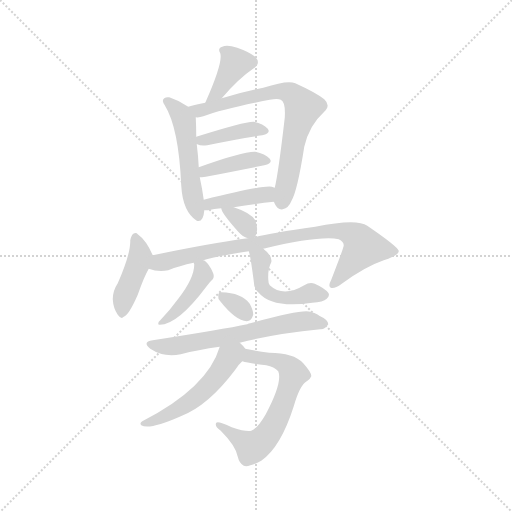
t = 0.00 s
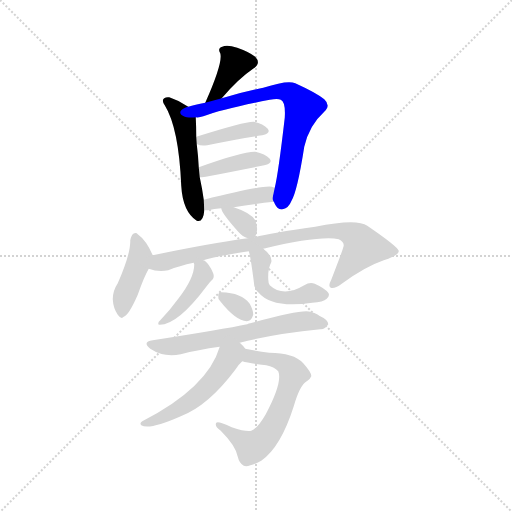
t = 1.97 s
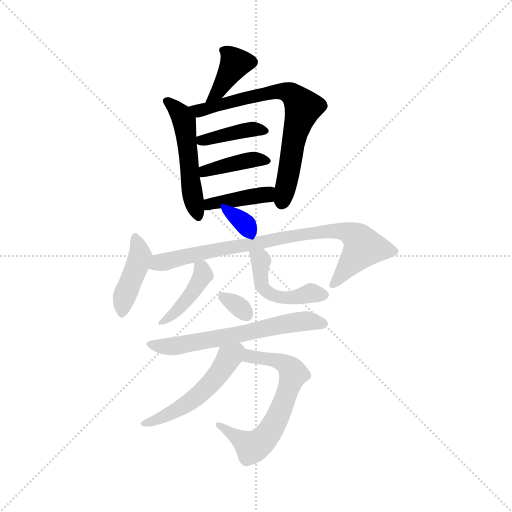
t = 3.93 s
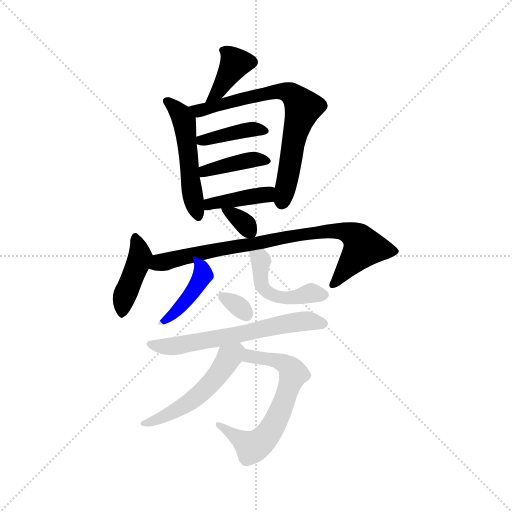
t = 5.90 s
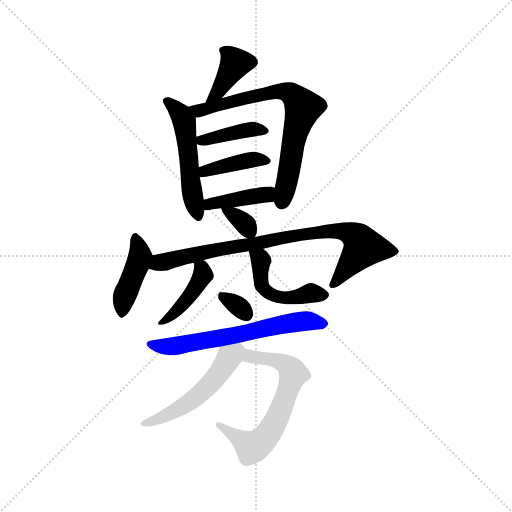
t = 7.87 s
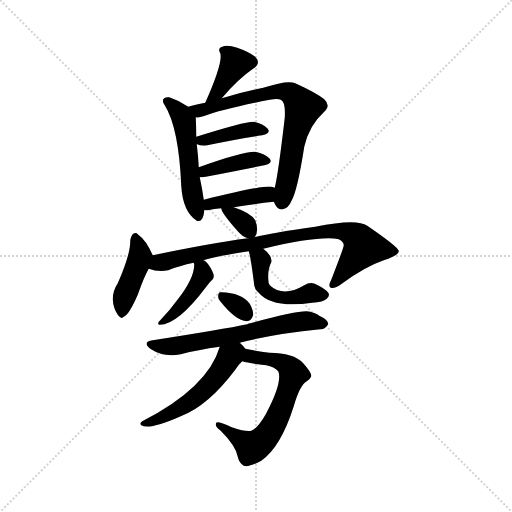
t = 9.83 s

The animated SVG that drew these frames (rendered in a browser with its animation timeline set to each time). Animation: 15 CSS @keyframes rules; one cycle of 9.83 s.

<svg version="1.1" viewBox="0 0 1024 1024" xmlns="http://www.w3.org/2000/svg">
  <g stroke="lightgray" stroke-dasharray="1,1" stroke-width="1" transform="scale(4, 4)">
    <line x1="0" y1="0" x2="256" y2="256"></line>
    <line x1="256" y1="0" x2="0" y2="256"></line>
    <line x1="128" y1="0" x2="128" y2="256"></line>
    <line x1="0" y1="128" x2="256" y2="128"></line>
  </g>
<g transform="scale(1, -1) translate(0, -900)">
   <style type="text/css">
    @keyframes keyframes0 {
      from {
       stroke: blue;
       stroke-dashoffset: 369;
       stroke-width: 128;
       }
       55% {
       animation-timing-function: step-end;
       stroke: blue;
       stroke-dashoffset: 0;
       stroke-width: 128;
       }
       to {
       stroke: black;
       stroke-width: 1024;
       }
       }
       #make-me-a-hanzi-animation-0 {
         animation: keyframes0 0.550293s both;
         animation-delay: 0.000000s;
         animation-timing-function: linear;
       }
    @keyframes keyframes1 {
      from {
       stroke: blue;
       stroke-dashoffset: 495;
       stroke-width: 128;
       }
       62% {
       animation-timing-function: step-end;
       stroke: blue;
       stroke-dashoffset: 0;
       stroke-width: 128;
       }
       to {
       stroke: black;
       stroke-width: 1024;
       }
       }
       #make-me-a-hanzi-animation-1 {
         animation: keyframes1 0.652832s both;
         animation-delay: 0.550293s;
         animation-timing-function: linear;
       }
    @keyframes keyframes2 {
      from {
       stroke: blue;
       stroke-dashoffset: 693;
       stroke-width: 128;
       }
       69% {
       animation-timing-function: step-end;
       stroke: blue;
       stroke-dashoffset: 0;
       stroke-width: 128;
       }
       to {
       stroke: black;
       stroke-width: 1024;
       }
       }
       #make-me-a-hanzi-animation-2 {
         animation: keyframes2 0.813965s both;
         animation-delay: 1.203125s;
         animation-timing-function: linear;
       }
    @keyframes keyframes3 {
      from {
       stroke: blue;
       stroke-dashoffset: 392;
       stroke-width: 128;
       }
       56% {
       animation-timing-function: step-end;
       stroke: blue;
       stroke-dashoffset: 0;
       stroke-width: 128;
       }
       to {
       stroke: black;
       stroke-width: 1024;
       }
       }
       #make-me-a-hanzi-animation-3 {
         animation: keyframes3 0.569010s both;
         animation-delay: 2.017090s;
         animation-timing-function: linear;
       }
    @keyframes keyframes4 {
      from {
       stroke: blue;
       stroke-dashoffset: 389;
       stroke-width: 128;
       }
       56% {
       animation-timing-function: step-end;
       stroke: blue;
       stroke-dashoffset: 0;
       stroke-width: 128;
       }
       to {
       stroke: black;
       stroke-width: 1024;
       }
       }
       #make-me-a-hanzi-animation-4 {
         animation: keyframes4 0.566569s both;
         animation-delay: 2.586100s;
         animation-timing-function: linear;
       }
    @keyframes keyframes5 {
      from {
       stroke: blue;
       stroke-dashoffset: 395;
       stroke-width: 128;
       }
       56% {
       animation-timing-function: step-end;
       stroke: blue;
       stroke-dashoffset: 0;
       stroke-width: 128;
       }
       to {
       stroke: black;
       stroke-width: 1024;
       }
       }
       #make-me-a-hanzi-animation-5 {
         animation: keyframes5 0.571452s both;
         animation-delay: 3.152669s;
         animation-timing-function: linear;
       }
    @keyframes keyframes6 {
      from {
       stroke: blue;
       stroke-dashoffset: 329;
       stroke-width: 128;
       }
       52% {
       animation-timing-function: step-end;
       stroke: blue;
       stroke-dashoffset: 0;
       stroke-width: 128;
       }
       to {
       stroke: black;
       stroke-width: 1024;
       }
       }
       #make-me-a-hanzi-animation-6 {
         animation: keyframes6 0.517741s both;
         animation-delay: 3.724121s;
         animation-timing-function: linear;
       }
    @keyframes keyframes7 {
      from {
       stroke: blue;
       stroke-dashoffset: 410;
       stroke-width: 128;
       }
       57% {
       animation-timing-function: step-end;
       stroke: blue;
       stroke-dashoffset: 0;
       stroke-width: 128;
       }
       to {
       stroke: black;
       stroke-width: 1024;
       }
       }
       #make-me-a-hanzi-animation-7 {
         animation: keyframes7 0.583659s both;
         animation-delay: 4.241862s;
         animation-timing-function: linear;
       }
    @keyframes keyframes8 {
      from {
       stroke: blue;
       stroke-dashoffset: 795;
       stroke-width: 128;
       }
       72% {
       animation-timing-function: step-end;
       stroke: blue;
       stroke-dashoffset: 0;
       stroke-width: 128;
       }
       to {
       stroke: black;
       stroke-width: 1024;
       }
       }
       #make-me-a-hanzi-animation-8 {
         animation: keyframes8 0.896973s both;
         animation-delay: 4.825521s;
         animation-timing-function: linear;
       }
    @keyframes keyframes9 {
      from {
       stroke: blue;
       stroke-dashoffset: 414;
       stroke-width: 128;
       }
       57% {
       animation-timing-function: step-end;
       stroke: blue;
       stroke-dashoffset: 0;
       stroke-width: 128;
       }
       to {
       stroke: black;
       stroke-width: 1024;
       }
       }
       #make-me-a-hanzi-animation-9 {
         animation: keyframes9 0.586914s both;
         animation-delay: 5.722493s;
         animation-timing-function: linear;
       }
    @keyframes keyframes10 {
      from {
       stroke: blue;
       stroke-dashoffset: 463;
       stroke-width: 128;
       }
       60% {
       animation-timing-function: step-end;
       stroke: blue;
       stroke-dashoffset: 0;
       stroke-width: 128;
       }
       to {
       stroke: black;
       stroke-width: 1024;
       }
       }
       #make-me-a-hanzi-animation-10 {
         animation: keyframes10 0.626790s both;
         animation-delay: 6.309408s;
         animation-timing-function: linear;
       }
    @keyframes keyframes11 {
      from {
       stroke: blue;
       stroke-dashoffset: 312;
       stroke-width: 128;
       }
       50% {
       animation-timing-function: step-end;
       stroke: blue;
       stroke-dashoffset: 0;
       stroke-width: 128;
       }
       to {
       stroke: black;
       stroke-width: 1024;
       }
       }
       #make-me-a-hanzi-animation-11 {
         animation: keyframes11 0.503906s both;
         animation-delay: 6.936198s;
         animation-timing-function: linear;
       }
    @keyframes keyframes12 {
      from {
       stroke: blue;
       stroke-dashoffset: 607;
       stroke-width: 128;
       }
       66% {
       animation-timing-function: step-end;
       stroke: blue;
       stroke-dashoffset: 0;
       stroke-width: 128;
       }
       to {
       stroke: black;
       stroke-width: 1024;
       }
       }
       #make-me-a-hanzi-animation-12 {
         animation: keyframes12 0.743978s both;
         animation-delay: 7.440104s;
         animation-timing-function: linear;
       }
    @keyframes keyframes13 {
      from {
       stroke: blue;
       stroke-dashoffset: 617;
       stroke-width: 128;
       }
       67% {
       animation-timing-function: step-end;
       stroke: blue;
       stroke-dashoffset: 0;
       stroke-width: 128;
       }
       to {
       stroke: black;
       stroke-width: 1024;
       }
       }
       #make-me-a-hanzi-animation-13 {
         animation: keyframes13 0.752116s both;
         animation-delay: 8.184082s;
         animation-timing-function: linear;
       }
    @keyframes keyframes14 {
      from {
       stroke: blue;
       stroke-dashoffset: 503;
       stroke-width: 128;
       }
       62% {
       animation-timing-function: step-end;
       stroke: blue;
       stroke-dashoffset: 0;
       stroke-width: 128;
       }
       to {
       stroke: black;
       stroke-width: 1024;
       }
       }
       #make-me-a-hanzi-animation-14 {
         animation: keyframes14 0.659342s both;
         animation-delay: 8.936198s;
         animation-timing-function: linear;
       }
</style>
<path d="M 443.5 703.5 Q 476.5 742.5 507.5 763.5 Q 522.5 773.5 510.5 786.5 Q 497.5 796.5 474.5 804.5 Q 453.5 811.5 444.5 806.5 Q 434.5 803.5 440.5 793.5 Q 446.5 775.5 410.5 694.5 C 398.5 667.5 424.5 680.5 443.5 703.5 Z" fill="lightgray"></path> 
<path d="M 376.5 686.5 Q 357.5 699.5 338.5 705.5 Q 332.5 706.5 328.5 703.5 Q 322.5 699.5 329.5 689.5 Q 357.5 644.5 362.5 528.5 Q 365.5 476.5 393.5 458.5 Q 406.5 454.5 408.5 478.5 L 408.5 479.5 L 407.5 500.5 Q 404.5 522.5 399.5 545.5 L 397.5 565.5 Q 396.5 587.5 393.5 611.5 L 392.5 626.5 Q 392.5 644.5 391.5 665.5 C 390.5 677.5 390.5 677.5 376.5 686.5 Z" fill="lightgray"></path> 
<path d="M 547.5 496.5 Q 548.5 495.5 549.5 492.5 Q 555.5 479.5 565.5 481.5 Q 577.5 484.5 582.5 497.5 Q 594.5 516.5 608.5 606.5 Q 618.5 649.5 647.5 675.5 Q 662.5 688.5 648.5 701.5 Q 632.5 714.5 590.5 733.5 Q 575.5 740.5 526.5 724.5 Q 481.5 715.5 443.5 703.5 L 410.5 694.5 Q 389.5 690.5 376.5 686.5 C 347.5 678.5 361.5 661.5 391.5 665.5 Q 398.5 664.5 406.5 667.5 Q 446.5 682.5 539.5 700.5 Q 555.5 703.5 561.5 700.5 Q 571.5 696.5 569.5 664.5 Q 556.5 552.5 549.5 524.5 C 544.5 501.5 544.5 501.5 547.5 496.5 Z" fill="lightgray"></path> 
<path d="M 393.5 611.5 L 394.5 611.5 Q 401.5 607.5 414.5 609.5 Q 477.5 622.5 524.5 629.5 Q 542.5 633.5 535.5 642.5 Q 526.5 652.5 507.5 656.5 Q 491.5 657.5 392.5 626.5 C 369.5 619.5 369.5 619.5 393.5 611.5 Z" fill="lightgray"></path> 
<path d="M 399.5 545.5 Q 402.5 545.5 411.5 546.5 Q 478.5 559.5 528.5 569.5 Q 546.5 573.5 539.5 582.5 Q 530.5 592.5 510.5 596.5 Q 486.5 597.5 397.5 565.5 C 369.5 555.5 369.5 543.5 399.5 545.5 Z" fill="lightgray"></path> 
<path d="M 467.5 485.5 Q 510.5 492.5 547.5 496.5 C 577.5 499.5 577.5 515.5 549.5 524.5 L 543.5 526.5 Q 522.5 529.5 407.5 500.5 C 378.5 493.5 378.5 479.5 408.5 479.5 Q 411.5 479.5 415.5 479.5 Q 428.5 482.5 442.5 483.5 L 467.5 485.5 Z" fill="lightgray"></path> 
<path d="M 509.5 425.5 Q 518.5 438.5 510.5 459.5 Q 501.5 474.5 467.5 485.5 C 440.5 494.5 440.5 494.5 442.5 483.5 Q 442.5 474.5 476.5 436.5 Q 485.5 426.5 495.5 423.5 C 506.5 419.5 506.5 419.5 509.5 425.5 Z" fill="lightgray"></path> 
<path d="M 305.5 389.5 Q 292.5 419.5 275.5 431.5 Q 272.5 435.5 266.5 432.5 Q 262.5 429.5 260.5 419.5 Q 261.5 392.5 235.5 333.5 Q 225.5 318.5 225.5 301.5 Q 226.5 283.5 235.5 270.5 Q 242.5 260.5 247.5 266.5 Q 257.5 269.5 275.5 310.5 Q 288.5 347.5 297.5 362.5 C 308.5 382.5 308.5 382.5 305.5 389.5 Z" fill="lightgray"></path> 
<path d="M 526.5 402.5 Q 640.5 429.5 677.5 421.5 Q 690.5 414.5 686.5 405.5 Q 686.5 402.5 662.5 340.5 Q 655.5 327.5 661.5 324.5 Q 668.5 321.5 683.5 332.5 Q 729.5 366.5 767.5 379.5 Q 798.5 389.5 797.5 398.5 Q 794.5 407.5 734.5 448.5 Q 713.5 463.5 630.5 446.5 Q 542.5 434.5 509.5 425.5 L 495.5 423.5 Q 420.5 413.5 305.5 389.5 C 276.5 383.5 268.5 369.5 297.5 362.5 Q 316.5 355.5 336.5 359.5 Q 358.5 368.5 387.5 374.5 L 406.5 379.5 Q 425.5 386.5 497.5 397.5 L 526.5 402.5 Z" fill="lightgray"></path> 
<path d="M 387.5 374.5 Q 387.5 373.5 388.5 371.5 Q 388.5 343.5 356.5 302.5 Q 340.5 280.5 320.5 259.5 Q 316.5 256.5 316.5 253.5 Q 315.5 250.5 319.5 250.5 Q 355.5 250.5 412.5 326.5 Q 419.5 336.5 425.5 341.5 Q 429.5 347.5 425.5 355.5 Q 418.5 371.5 409.5 378.5 Q 408.5 379.5 406.5 379.5 C 384.5 390.5 384.5 390.5 387.5 374.5 Z" fill="lightgray"></path> 
<path d="M 497.5 397.5 Q 500.5 391.5 507.5 337.5 Q 507.5 322.5 516.5 315.5 Q 543.5 282.5 624.5 294.5 Q 646.5 295.5 653.5 302.5 Q 660.5 309.5 656.5 314.5 Q 649.5 323.5 629.5 332.5 Q 619.5 336.5 608.5 329.5 Q 566.5 304.5 539.5 329.5 Q 536.5 333.5 536.5 341.5 Q 535.5 362.5 542.5 375.5 Q 545.5 388.5 526.5 402.5 C 503.5 421.5 489.5 426.5 497.5 397.5 Z" fill="lightgray"></path> 
<path d="M 440.5 297.5 Q 471.5 258.5 493.5 257.5 Q 502.5 257.5 506.5 270.5 Q 506.5 279.5 499.5 292.5 Q 483.5 314.5 442.5 315.5 Q 436.5 316.5 436.5 308.5 Q 435.5 302.5 440.5 297.5 Z" fill="lightgray"></path> 
<path d="M 479.5 214.5 Q 548.5 232.5 640.5 241.5 Q 649.5 240.5 656.5 251.5 Q 656.5 260.5 638.5 268.5 Q 634.5 272.5 620.5 276.5 Q 605.5 282.5 500.5 253.5 Q 497.5 253.5 494.5 251.5 Q 446.5 241.5 305.5 219.5 Q 283.5 216.5 300.5 202.5 Q 327.5 184.5 361.5 191.5 Q 395.5 200.5 439.5 206.5 L 479.5 214.5 Z" fill="lightgray"></path> 
<path d="M 484.5 177.5 Q 497.5 173.5 532.5 169.5 Q 548.5 166.5 556.5 157.5 Q 565.5 135.5 531.5 71.5 Q 515.5 43.5 502.5 38.5 Q 493.5 35.5 463.5 45.5 Q 435.5 58.5 432.5 54.5 Q 428.5 47.5 441.5 38.5 Q 471.5 8.5 475.5 -13.5 Q 478.5 -26.5 487.5 -31.5 Q 496.5 -35.5 522.5 -21.5 Q 561.5 5.5 587.5 87.5 Q 599.5 129.5 613.5 137.5 Q 620.5 141.5 622.5 147.5 Q 623.5 154.5 606.5 173.5 Q 587.5 194.5 538.5 194.5 Q 514.5 197.5 490.5 202.5 C 461.5 208.5 455.5 184.5 484.5 177.5 Z" fill="lightgray"></path> 
<path d="M 490.5 202.5 Q 486.5 208.5 479.5 214.5 C 457.5 235.5 448.5 235.5 439.5 206.5 Q 415.5 124.5 284.5 57.5 Q 278.5 53.5 282.5 49.5 Q 298.5 39.5 361.5 67.5 Q 416.5 88.5 470.5 160.5 Q 476.5 170.5 484.5 177.5 C 498.5 191.5 498.5 191.5 490.5 202.5 Z" fill="lightgray"></path> 
      <clipPath id="make-me-a-hanzi-clip-0">
      <path d="M 443.5 703.5 Q 476.5 742.5 507.5 763.5 Q 522.5 773.5 510.5 786.5 Q 497.5 796.5 474.5 804.5 Q 453.5 811.5 444.5 806.5 Q 434.5 803.5 440.5 793.5 Q 446.5 775.5 410.5 694.5 C 398.5 667.5 424.5 680.5 443.5 703.5 Z" fill="lightgray"></path>
      </clipPath>
      <path clip-path="url(#make-me-a-hanzi-clip-0)" d="M 502.5 775.5 L 470.5 773.5 L 434.5 714.5 L 424.5 707.5 " fill="none" id="make-me-a-hanzi-animation-0" stroke-dasharray="241 482" stroke-linecap="round"></path>

      <clipPath id="make-me-a-hanzi-clip-1">
      <path d="M 376.5 686.5 Q 357.5 699.5 338.5 705.5 Q 332.5 706.5 328.5 703.5 Q 322.5 699.5 329.5 689.5 Q 357.5 644.5 362.5 528.5 Q 365.5 476.5 393.5 458.5 Q 406.5 454.5 408.5 478.5 L 408.5 479.5 L 407.5 500.5 Q 404.5 522.5 399.5 545.5 L 397.5 565.5 Q 396.5 587.5 393.5 611.5 L 392.5 626.5 Q 392.5 644.5 391.5 665.5 C 390.5 677.5 390.5 677.5 376.5 686.5 Z" fill="lightgray"></path>
      </clipPath>
      <path clip-path="url(#make-me-a-hanzi-clip-1)" d="M 335.5 696.5 L 368.5 657.5 L 379.5 539.5 L 395.5 471.5 " fill="none" id="make-me-a-hanzi-animation-1" stroke-dasharray="367 734" stroke-linecap="round"></path>

      <clipPath id="make-me-a-hanzi-clip-2">
      <path d="M 547.5 496.5 Q 548.5 495.5 549.5 492.5 Q 555.5 479.5 565.5 481.5 Q 577.5 484.5 582.5 497.5 Q 594.5 516.5 608.5 606.5 Q 618.5 649.5 647.5 675.5 Q 662.5 688.5 648.5 701.5 Q 632.5 714.5 590.5 733.5 Q 575.5 740.5 526.5 724.5 Q 481.5 715.5 443.5 703.5 L 410.5 694.5 Q 389.5 690.5 376.5 686.5 C 347.5 678.5 361.5 661.5 391.5 665.5 Q 398.5 664.5 406.5 667.5 Q 446.5 682.5 539.5 700.5 Q 555.5 703.5 561.5 700.5 Q 571.5 696.5 569.5 664.5 Q 556.5 552.5 549.5 524.5 C 544.5 501.5 544.5 501.5 547.5 496.5 Z" fill="lightgray"></path>
      </clipPath>
      <path clip-path="url(#make-me-a-hanzi-clip-2)" d="M 382.5 682.5 L 397.5 678.5 L 555.5 718.5 L 588.5 708.5 L 606.5 685.5 L 593.5 649.5 L 563.5 495.5 " fill="none" id="make-me-a-hanzi-animation-2" stroke-dasharray="565 1130" stroke-linecap="round"></path>

      <clipPath id="make-me-a-hanzi-clip-3">
      <path d="M 393.5 611.5 L 394.5 611.5 Q 401.5 607.5 414.5 609.5 Q 477.5 622.5 524.5 629.5 Q 542.5 633.5 535.5 642.5 Q 526.5 652.5 507.5 656.5 Q 491.5 657.5 392.5 626.5 C 369.5 619.5 369.5 619.5 393.5 611.5 Z" fill="lightgray"></path>
      </clipPath>
      <path clip-path="url(#make-me-a-hanzi-clip-3)" d="M 394.5 619.5 L 511.5 642.5 L 527.5 637.5 " fill="none" id="make-me-a-hanzi-animation-3" stroke-dasharray="264 528" stroke-linecap="round"></path>

      <clipPath id="make-me-a-hanzi-clip-4">
      <path d="M 399.5 545.5 Q 402.5 545.5 411.5 546.5 Q 478.5 559.5 528.5 569.5 Q 546.5 573.5 539.5 582.5 Q 530.5 592.5 510.5 596.5 Q 486.5 597.5 397.5 565.5 C 369.5 555.5 369.5 543.5 399.5 545.5 Z" fill="lightgray"></path>
      </clipPath>
      <path clip-path="url(#make-me-a-hanzi-clip-4)" d="M 405.5 551.5 L 411.5 560.5 L 501.5 580.5 L 531.5 577.5 " fill="none" id="make-me-a-hanzi-animation-4" stroke-dasharray="261 522" stroke-linecap="round"></path>

      <clipPath id="make-me-a-hanzi-clip-5">
      <path d="M 467.5 485.5 Q 510.5 492.5 547.5 496.5 C 577.5 499.5 577.5 515.5 549.5 524.5 L 543.5 526.5 Q 522.5 529.5 407.5 500.5 C 378.5 493.5 378.5 479.5 408.5 479.5 Q 411.5 479.5 415.5 479.5 Q 428.5 482.5 442.5 483.5 L 467.5 485.5 Z" fill="lightgray"></path>
      </clipPath>
      <path clip-path="url(#make-me-a-hanzi-clip-5)" d="M 412.5 484.5 L 421.5 495.5 L 532.5 510.5 L 543.5 517.5 " fill="none" id="make-me-a-hanzi-animation-5" stroke-dasharray="267 534" stroke-linecap="round"></path>

      <clipPath id="make-me-a-hanzi-clip-6">
      <path d="M 509.5 425.5 Q 518.5 438.5 510.5 459.5 Q 501.5 474.5 467.5 485.5 C 440.5 494.5 440.5 494.5 442.5 483.5 Q 442.5 474.5 476.5 436.5 Q 485.5 426.5 495.5 423.5 C 506.5 419.5 506.5 419.5 509.5 425.5 Z" fill="lightgray"></path>
      </clipPath>
      <path clip-path="url(#make-me-a-hanzi-clip-6)" d="M 448.5 482.5 L 492.5 450.5 L 501.5 434.5 " fill="none" id="make-me-a-hanzi-animation-6" stroke-dasharray="201 402" stroke-linecap="round"></path>

      <clipPath id="make-me-a-hanzi-clip-7">
      <path d="M 305.5 389.5 Q 292.5 419.5 275.5 431.5 Q 272.5 435.5 266.5 432.5 Q 262.5 429.5 260.5 419.5 Q 261.5 392.5 235.5 333.5 Q 225.5 318.5 225.5 301.5 Q 226.5 283.5 235.5 270.5 Q 242.5 260.5 247.5 266.5 Q 257.5 269.5 275.5 310.5 Q 288.5 347.5 297.5 362.5 C 308.5 382.5 308.5 382.5 305.5 389.5 Z" fill="lightgray"></path>
      </clipPath>
      <path clip-path="url(#make-me-a-hanzi-clip-7)" d="M 270.5 423.5 L 279.5 385.5 L 247.5 304.5 L 244.5 276.5 " fill="none" id="make-me-a-hanzi-animation-7" stroke-dasharray="282 564" stroke-linecap="round"></path>

      <clipPath id="make-me-a-hanzi-clip-8">
      <path d="M 526.5 402.5 Q 640.5 429.5 677.5 421.5 Q 690.5 414.5 686.5 405.5 Q 686.5 402.5 662.5 340.5 Q 655.5 327.5 661.5 324.5 Q 668.5 321.5 683.5 332.5 Q 729.5 366.5 767.5 379.5 Q 798.5 389.5 797.5 398.5 Q 794.5 407.5 734.5 448.5 Q 713.5 463.5 630.5 446.5 Q 542.5 434.5 509.5 425.5 L 495.5 423.5 Q 420.5 413.5 305.5 389.5 C 276.5 383.5 268.5 369.5 297.5 362.5 Q 316.5 355.5 336.5 359.5 Q 358.5 368.5 387.5 374.5 L 406.5 379.5 Q 425.5 386.5 497.5 397.5 L 526.5 402.5 Z" fill="lightgray"></path>
      </clipPath>
      <path clip-path="url(#make-me-a-hanzi-clip-8)" d="M 305.5 367.5 L 319.5 375.5 L 440.5 402.5 L 535.5 415.5 L 621.5 435.5 L 683.5 438.5 L 709.5 428.5 L 726.5 405.5 L 665.5 330.5 " fill="none" id="make-me-a-hanzi-animation-8" stroke-dasharray="667 1334" stroke-linecap="round"></path>

      <clipPath id="make-me-a-hanzi-clip-9">
      <path d="M 387.5 374.5 Q 387.5 373.5 388.5 371.5 Q 388.5 343.5 356.5 302.5 Q 340.5 280.5 320.5 259.5 Q 316.5 256.5 316.5 253.5 Q 315.5 250.5 319.5 250.5 Q 355.5 250.5 412.5 326.5 Q 419.5 336.5 425.5 341.5 Q 429.5 347.5 425.5 355.5 Q 418.5 371.5 409.5 378.5 Q 408.5 379.5 406.5 379.5 C 384.5 390.5 384.5 390.5 387.5 374.5 Z" fill="lightgray"></path>
      </clipPath>
      <path clip-path="url(#make-me-a-hanzi-clip-9)" d="M 392.5 374.5 L 405.5 353.5 L 394.5 326.5 L 349.5 273.5 L 320.5 254.5 " fill="none" id="make-me-a-hanzi-animation-9" stroke-dasharray="286 572" stroke-linecap="round"></path>

      <clipPath id="make-me-a-hanzi-clip-10">
      <path d="M 497.5 397.5 Q 500.5 391.5 507.5 337.5 Q 507.5 322.5 516.5 315.5 Q 543.5 282.5 624.5 294.5 Q 646.5 295.5 653.5 302.5 Q 660.5 309.5 656.5 314.5 Q 649.5 323.5 629.5 332.5 Q 619.5 336.5 608.5 329.5 Q 566.5 304.5 539.5 329.5 Q 536.5 333.5 536.5 341.5 Q 535.5 362.5 542.5 375.5 Q 545.5 388.5 526.5 402.5 C 503.5 421.5 489.5 426.5 497.5 397.5 Z" fill="lightgray"></path>
      </clipPath>
      <path clip-path="url(#make-me-a-hanzi-clip-10)" d="M 505.5 396.5 L 521.5 382.5 L 524.5 328.5 L 546.5 308.5 L 574.5 303.5 L 622.5 314.5 L 646.5 310.5 " fill="none" id="make-me-a-hanzi-animation-10" stroke-dasharray="335 670" stroke-linecap="round"></path>

      <clipPath id="make-me-a-hanzi-clip-11">
      <path d="M 440.5 297.5 Q 471.5 258.5 493.5 257.5 Q 502.5 257.5 506.5 270.5 Q 506.5 279.5 499.5 292.5 Q 483.5 314.5 442.5 315.5 Q 436.5 316.5 436.5 308.5 Q 435.5 302.5 440.5 297.5 Z" fill="lightgray"></path>
      </clipPath>
      <path clip-path="url(#make-me-a-hanzi-clip-11)" d="M 446.5 305.5 L 491.5 272.5 " fill="none" id="make-me-a-hanzi-animation-11" stroke-dasharray="184 368" stroke-linecap="round"></path>

      <clipPath id="make-me-a-hanzi-clip-12">
      <path d="M 479.5 214.5 Q 548.5 232.5 640.5 241.5 Q 649.5 240.5 656.5 251.5 Q 656.5 260.5 638.5 268.5 Q 634.5 272.5 620.5 276.5 Q 605.5 282.5 500.5 253.5 Q 497.5 253.5 494.5 251.5 Q 446.5 241.5 305.5 219.5 Q 283.5 216.5 300.5 202.5 Q 327.5 184.5 361.5 191.5 Q 395.5 200.5 439.5 206.5 L 479.5 214.5 Z" fill="lightgray"></path>
      </clipPath>
      <path clip-path="url(#make-me-a-hanzi-clip-12)" d="M 301.5 211.5 L 351.5 207.5 L 593.5 256.5 L 647.5 252.5 " fill="none" id="make-me-a-hanzi-animation-12" stroke-dasharray="479 958" stroke-linecap="round"></path>

      <clipPath id="make-me-a-hanzi-clip-13">
      <path d="M 484.5 177.5 Q 497.5 173.5 532.5 169.5 Q 548.5 166.5 556.5 157.5 Q 565.5 135.5 531.5 71.5 Q 515.5 43.5 502.5 38.5 Q 493.5 35.5 463.5 45.5 Q 435.5 58.5 432.5 54.5 Q 428.5 47.5 441.5 38.5 Q 471.5 8.5 475.5 -13.5 Q 478.5 -26.5 487.5 -31.5 Q 496.5 -35.5 522.5 -21.5 Q 561.5 5.5 587.5 87.5 Q 599.5 129.5 613.5 137.5 Q 620.5 141.5 622.5 147.5 Q 623.5 154.5 606.5 173.5 Q 587.5 194.5 538.5 194.5 Q 514.5 197.5 490.5 202.5 C 461.5 208.5 455.5 184.5 484.5 177.5 Z" fill="lightgray"></path>
      </clipPath>
      <path clip-path="url(#make-me-a-hanzi-clip-13)" d="M 490.5 182.5 L 506.5 186.5 L 547.5 180.5 L 580.5 162.5 L 586.5 152.5 L 564.5 84.5 L 532.5 27.5 L 507.5 6.5 L 435.5 50.5 " fill="none" id="make-me-a-hanzi-animation-13" stroke-dasharray="489 978" stroke-linecap="round"></path>

      <clipPath id="make-me-a-hanzi-clip-14">
      <path d="M 490.5 202.5 Q 486.5 208.5 479.5 214.5 C 457.5 235.5 448.5 235.5 439.5 206.5 Q 415.5 124.5 284.5 57.5 Q 278.5 53.5 282.5 49.5 Q 298.5 39.5 361.5 67.5 Q 416.5 88.5 470.5 160.5 Q 476.5 170.5 484.5 177.5 C 498.5 191.5 498.5 191.5 490.5 202.5 Z" fill="lightgray"></path>
      </clipPath>
      <path clip-path="url(#make-me-a-hanzi-clip-14)" d="M 479.5 198.5 L 458.5 185.5 L 426.5 137.5 L 393.5 106.5 L 346.5 74.5 L 287.5 52.5 " fill="none" id="make-me-a-hanzi-animation-14" stroke-dasharray="375 750" stroke-linecap="round"></path>

</g>
</svg>
